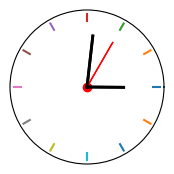

Write Python code to recreate this figure.
from matplotlib import pyplot as plt
from matplotlib import animation
from datetime import datetime
import numpy as np

# Set up the clock frame
fig = plt.figure(1, (2,2))
ax = plt.axes(projection='polar')
ax.xaxis.set_visible(False)
ax.yaxis.set_visible(False)
for i in range(12):
    theta = 0 + i*30
    theta = np.radians(theta)
    ax.plot((theta, theta), (0.9, 1))
ax.scatter(0, 0, c='red')

def get_time():
    """This function returns the current time in the form of a dictionary"""
    time = datetime.now().timetuple()
    t = {}
    t['hour'] = time.tm_hour
    t['minute'] = time.tm_min
    t['second'] = time.tm_sec
    return t

def update_time(i):
    """The function updates and plot the time on the clock."""
    t = get_time()

    theta_sec = -t['second'] * np.pi / 30 + np.pi / 2
    second, = ax.plot((theta_sec, theta_sec), (0, 0.7), linewidth=1, c='red')
    theta_min = -t['minute'] * np.pi / 30 + np.pi / 2 - t['second'] * np.pi / 1800
    minute, = ax.plot((theta_min, theta_min), (0, 0.7), linewidth=2, c='black')
    theta_hr = -t['hour'] * np.pi / 6 + np.pi / 2 - t['minute'] * np.pi / 360
    hour, = ax.plot((theta_hr, theta_hr), (0, 0.5), linewidth=2, c='black')
    ax.format_coord = lambda x, y: ""
    return second, minute, hour

# Plot the animation
anim = animation.FuncAnimation(fig, update_time, interval=1000, blit=True)
plt.show()